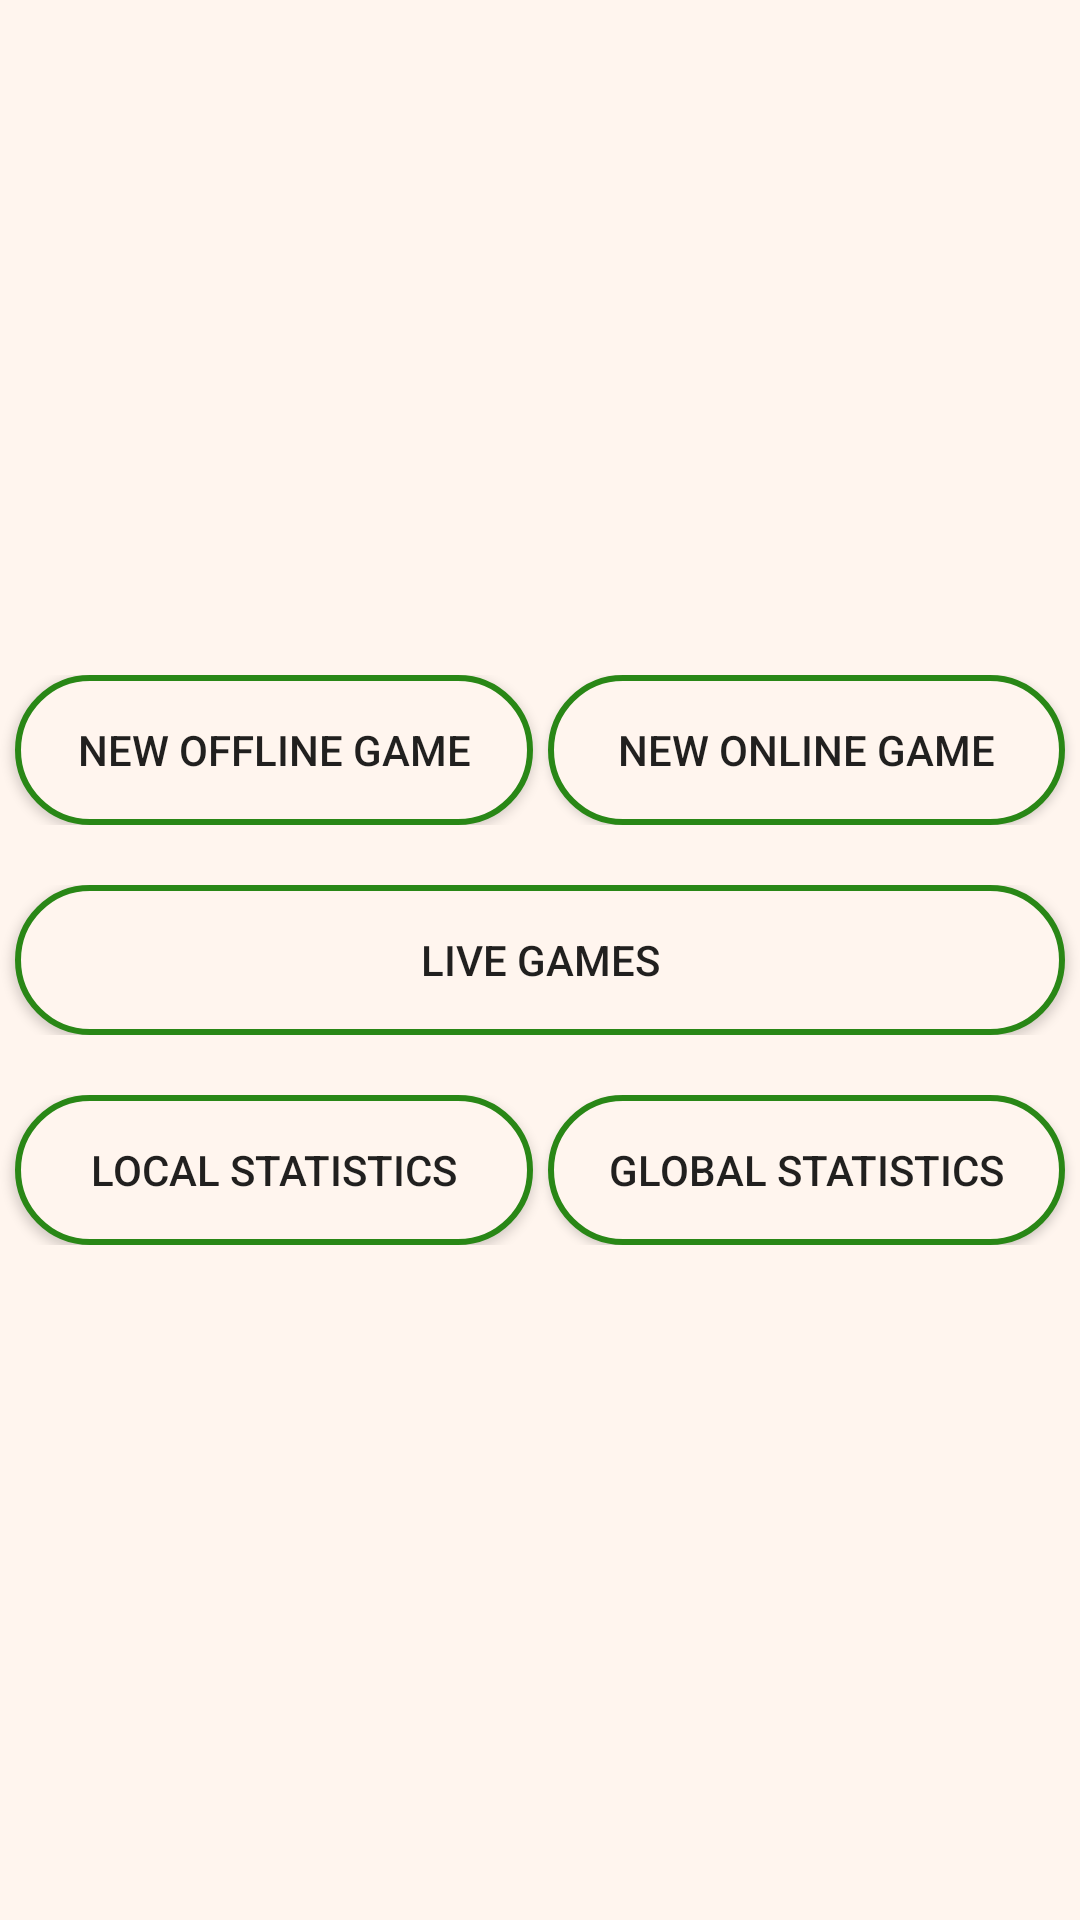

Here is an Android app screen rendered from its layout file. Give the layout XML and the strings, colors and styles it references.
<!-- AndroidManifest.xml: application theme AppTheme -->
<!-- res/layout/activity_main.xml -->
<?xml version="1.0" encoding="utf-8"?>
<android.support.constraint.ConstraintLayout xmlns:android="http://schemas.android.com/apk/res/android"
    xmlns:app="http://schemas.android.com/apk/res-auto"
    xmlns:tools="http://schemas.android.com/tools"
    android:layout_width="match_parent"
    android:layout_height="match_parent"
    android:background="@color/background"
    tools:context="home.lali.darts.MainActivity">

    <TextView
        android:id="@+id/userWelcome_tv"
        android:layout_width="wrap_content"
        android:layout_height="wrap_content"
        app:layout_constraintLeft_toLeftOf="parent"
        app:layout_constraintRight_toRightOf="parent"
        app:layout_constraintTop_toTopOf="parent"
        android:textSize="24sp"
        android:textColor="@color/colorPrimary"
        android:maxLength="33"
        android:layout_marginTop="40sp"/>

    <TableLayout
        android:id="@+id/table_layout"
        android:layout_width="match_parent"
        android:layout_height="match_parent"
        android:layout_centerInParent="true"
        android:gravity="center"
        android:weightSum="1"
        tools:layout_editor_absoluteX="16dp"
        tools:layout_editor_absoluteY="0dp">

        <TableRow android:layout_marginBottom="20sp">

            <Button
                android:id="@+id/newGame_btn"
                android:layout_height="50sp"
                android:layout_marginStart="5sp"
                android:layout_marginEnd="5dp"
                android:layout_weight="0.5"
                android:background="@drawable/button_style"
                android:text="@string/new_game_offline" />

            <Button
                android:id="@+id/newOnlineGame_btn"
                android:layout_height="50sp"
                android:layout_marginEnd="5sp"
                android:layout_weight="0.5"
                android:background="@drawable/button_style"
                android:text="@string/new_online_game" />
        </TableRow>

        <TableRow android:layout_marginBottom="20sp">

            <Button
                android:id="@+id/liveGames_btn"
                android:layout_height="50sp"
                android:layout_marginStart="5sp"
                android:layout_marginEnd="5sp"
                android:layout_weight="0.5"
                android:background="@drawable/button_style"
                android:text="@string/live_games" />
        </TableRow>

        <TableRow>

            <Button
                android:id="@+id/statistic_btn"
                android:layout_height="50sp"
                android:layout_marginStart="5sp"
                android:layout_marginEnd="5sp"
                android:layout_weight="0.5"
                android:background="@drawable/button_style"
                android:text="@string/localStatistics" />

            <Button
                android:id="@+id/globalStat_btn"
                android:layout_height="50sp"
                android:layout_marginEnd="5sp"
                android:layout_weight="0.5"

                android:background="@drawable/button_style"
                android:text="@string/globalStat" />
        </TableRow>
    </TableLayout>

</android.support.constraint.ConstraintLayout>
<!-- resources referenced by this layout -->
<resources>
  <color name="background">#FFF5EE</color>
  <color name="colorPrimary">#006400</color>
  <!-- drawable button_style (drawable) -->
  <?xml version="1.0" encoding="utf-8"?>
  <shape xmlns:android="http://schemas.android.com/apk/res/android"
      android:shape="rectangle">
      <corners android:radius="100dp" />
      <solid android:color="#FFF5EE" />
      <size
          android:width="270dp"
          android:height="60dp" />
      <stroke
          android:width="2dp"
          android:color="#298716" />
  </shape>
  <string name="globalStat">Global statistics</string>
  <string name="live_games">Live games</string>
  <string name="localStatistics">Local statistics</string>
  <string name="new_game_offline">New Offline Game</string>
  <string name="new_online_game">New Online Game</string>
  <style name="AppTheme" parent="Theme.AppCompat.Light.DarkActionBar">
          
          <item name="colorPrimary">@color/colorPrimary</item>
          <item name="colorPrimaryDark">@color/colorPrimaryDark</item>
          <item name="colorAccent">@color/colorAccent</item>
      </style>
  <color name="colorPrimaryDark">#228B22</color>
  <color name="colorAccent">#006400</color>
</resources>
